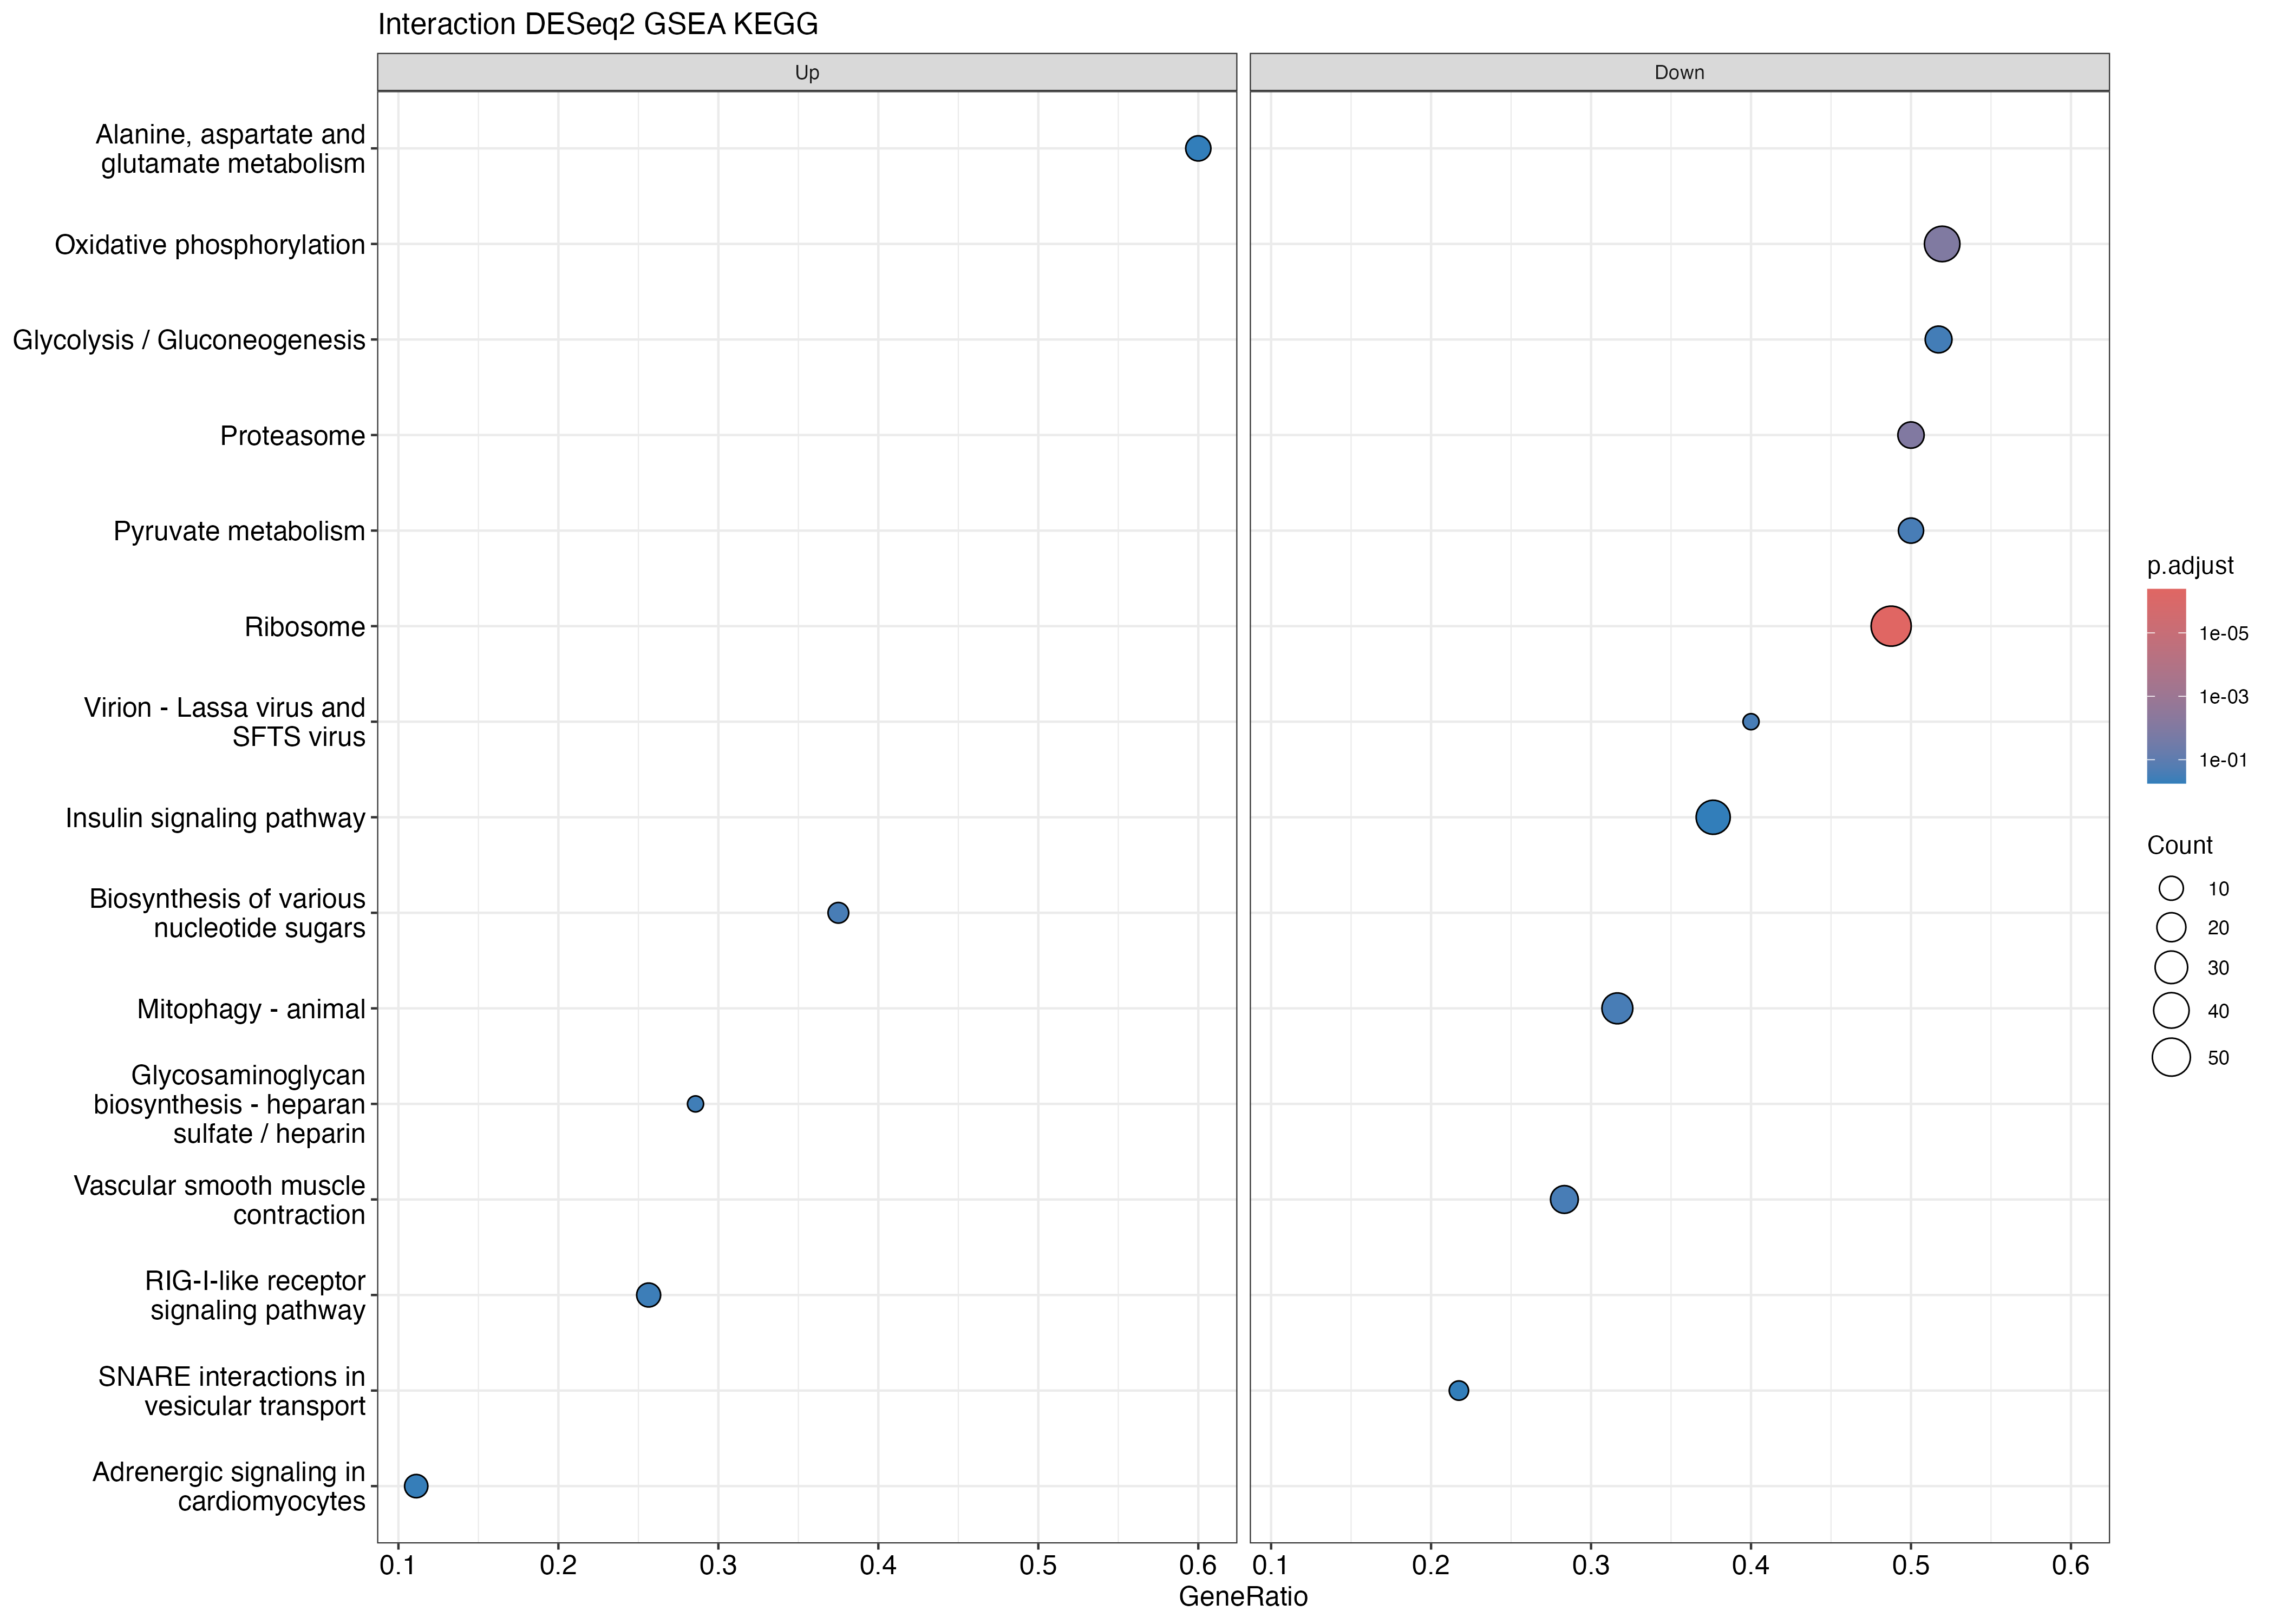

The table this chart was drawn from, first rows:
ID, Description, setSize, enrichmentScore, NES, pvalue, p.adjust, qvalue, rank, leading_edge, core_enrichment, log2err
tgu03010, Ribosome, 121, -0.5849, -2.13, 2.34024475266939e-09, 4.16563565975151e-07, 4.16563565975151e-07, 1902, tags=49%, list=22%, signal=39%, 100190000/100190658/100220579/105758807/…, 0.7749
tgu03050, Proteasome, 28, -0.6866, -1.925, 0.0001065, 0.00948, 0.00948, 1756, tags=50%, list=20%, signal=40%, 100190526/100228691/100190290/100190270/…, 0.5384
tgu00190, Oxidative phosphorylation, 77, -0.5281, -1.816, 0.0001799, 0.01067, 0.01067, 2667, tags=52%, list=31%, signal=36%, 100219912/100219261/100228144/100190761/…, 0.5188
tgu00541, Biosynthesis of various nucleotide sugar…, 16, 0.6548, 1.766, 0.01086, 0.2716, 0.2716, 1065, tags=38%, list=12%, signal=33%, 100221285/100226232/100222533/100227675/…, 0.3807
tgu00620, Pyruvate metabolism, 24, -0.6024, -1.657, 0.01221, 0.2716, 0.2716, 2046, tags=50%, list=23%, signal=38%, 100217618/100221470/100225079/100220342/…, 0.3807
tgu03273, Virion - Lassa virus and SFTS virus, 10, -0.7396, -1.636, 0.01105, 0.2716, 0.2716, 760, tags=40%, list=9%, signal=37%, 100219894/100219280/100228833/100230210, 0.3807
tgu00534, Glycosaminoglycan biosynthesis - heparan…, 14, 0.6082, 1.605, 0.0207, 0.3685, 0.3685, 810, tags=29%, list=9%, signal=26%, 100232258/100217536/100224452/100220252, 0.3525
tgu04270, Vascular smooth muscle contraction, 60, -0.4761, -1.566, 0.007045, 0.2716, 0.2716, 1739, tags=28%, list=20%, signal=23%, 100231171/100218159/100223563/100229794/…, 0.407
tgu00010, Glycolysis / Gluconeogenesis, 29, -0.545, -1.56, 0.01678, 0.3318, 0.3318, 2028, tags=52%, list=23%, signal=40%, 100221470/100225079/100220342/100190454/…, 0.3525
tgu04622, RIG-I-like receptor signaling pathway, 39, 0.4557, 1.537, 0.02479, 0.4011, 0.4011, 676, tags=26%, list=8%, signal=24%, 100227993/100221651/100222705/100225734/…, 0.3525
tgu04130, SNARE interactions in vesicular transpor…, 23, -0.5495, -1.512, 0.04286, 0.5573, 0.5573, 522, tags=22%, list=6%, signal=20%, 100231932/100190051/100223293/100223927/…, 0.2765
tgu04137, Mitophagy - animal, 79, -0.4375, -1.507, 0.009875, 0.2716, 0.2716, 1671, tags=32%, list=19%, signal=26%, 115491460/100218065/100220202/100230163/…, 0.3807
tgu00250, Alanine, aspartate and glutamate metabol…, 20, 0.4942, 1.43, 0.04483, 0.5573, 0.5573, 2343, tags=60%, list=27%, signal=44%, 100230160/105758761/100224891/100229445/…, 0.3218
tgu04910, Insulin signaling pathway, 93, -0.3894, -1.392, 0.04696, 0.5573, 0.5573, 2054, tags=38%, list=24%, signal=29%, 100222058/100221300/101232958/100222231/…, 0.245
tgu04261, Adrenergic signaling in cardiomyocytes, 81, 0.3441, 1.36, 0.03336, 0.4948, 0.4948, 753, tags=11%, list=9%, signal=10%, 105759102/115497494/100227993/100218071/…, 0.3218
